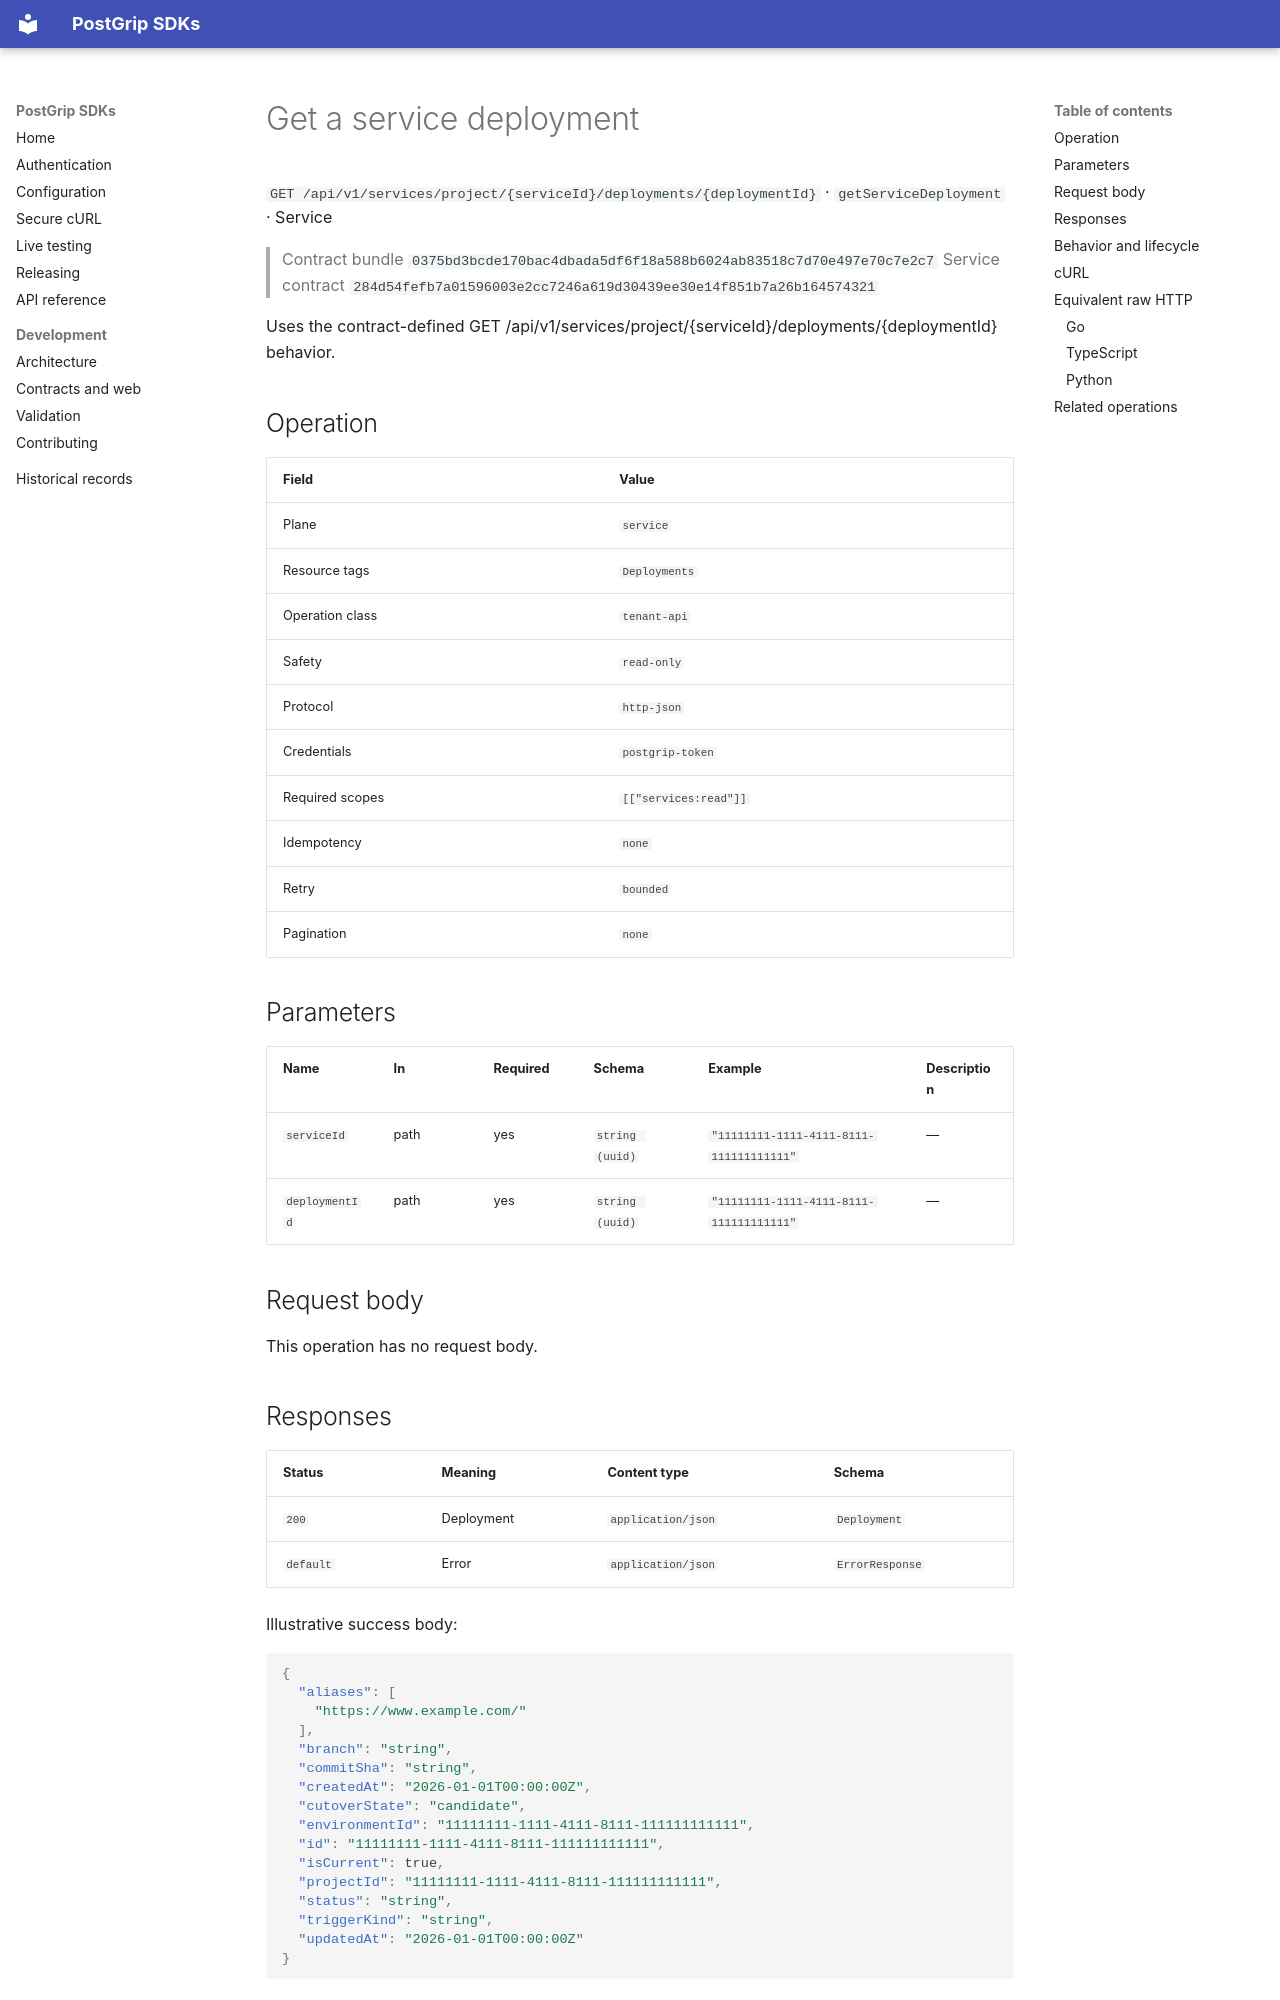

repository: postgrip-io/postgrip-sdk · page: reference/0375bd3bcde170bac4dbada5df6f18a588b6024ab83518c7d70e497e70c7e2c7/service/getServiceDeployment/index.html · generator: mkdocs

# Get a service deployment

`GET /api/v1/services/project/{serviceId}/deployments/{deploymentId}` · `getServiceDeployment` · Service

> Contract bundle `0375bd3bcde170bac4dbada5df6f18a588b6024ab83518c7d70e497e70c7e2c7`
> Service contract `284d54fefb7a01596003e2cc7246a619d30439ee30e14f851b7a26b164574321`

Uses the contract-defined GET /api/v1/services/project/{serviceId}/deployments/{deploymentId} behavior.

## Operation

| Field | Value |
| --- | --- |
| Plane | `service` |
| Resource tags | `Deployments` |
| Operation class | `tenant-api` |
| Safety | `read-only` |
| Protocol | `http-json` |
| Credentials | `postgrip-token` |
| Required scopes | `[["services:read"]]` |
| Idempotency | `none` |
| Retry | `bounded` |
| Pagination | `none` |

## Parameters

| Name | In | Required | Schema | Example | Description |
| --- | --- | --- | --- | --- | --- |
| `serviceId` | path | yes | `string (uuid)` | `"11111111-1111-4111-8111-111111111111"` | — |
| `deploymentId` | path | yes | `string (uuid)` | `"11111111-1111-4111-8111-111111111111"` | — |

## Request body

This operation has no request body.

## Responses

| Status | Meaning | Content type | Schema |
| --- | --- | --- | --- |
| `200` | Deployment | `application/json` | `Deployment` |
| `default` | Error | `application/json` | `ErrorResponse` |

Illustrative success body:

```json
{
  "aliases": [
    "https://www.example.com/"
  ],
  "branch": "string",
  "commitSha": "string",
  "createdAt": "2026-01-01T00:00:00Z",
  "cutoverState": "candidate",
  "environmentId": "11111111-1111-4111-8111-111111111111",
  "id": "11111111-1111-4111-8111-111111111111",
  "isCurrent": true,
  "projectId": "11111111-1111-4111-8111-111111111111",
  "status": "string",
  "triggerKind": "string",
  "updatedAt": "2026-01-01T00:00:00Z"
}
```

Errors use the stable JSON envelope `code`, `message`, `requestId`, and optional `details`.
The `requestId` is safe to include in support and audit workflows; never log the bearer token.

## Behavior and lifecycle

Uses the contract-defined GET /api/v1/services/project/{serviceId}/deployments/{deploymentId} behavior.

- No additional lifecycle constraint is recorded.
